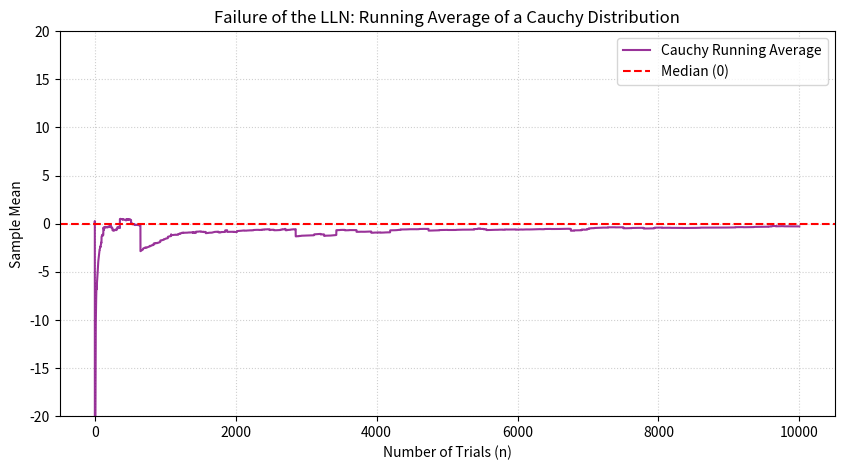

Write the Python code that produced this figure.
import numpy as np
import matplotlib.pyplot as plt

# np.random.seed(42) # Uncomment to lock in the graph

def visualize_lln_failure(num_trials=10000):
    """
    Visualises the failure of the LLN by plotting the running average 
    of a standard Cauchy distribution (which has no defined mean).
    """
    # Simulate sampling from a Standard Cauchy Distribution
    cauchy_samples = np.random.standard_cauchy(size=num_trials)
    
    # Calculate the cumulative running average
    running_averages = np.cumsum(cauchy_samples) / np.arange(1, num_trials + 1)

    # Plotting the failure
    plt.figure(figsize=(10, 5))
    plt.plot(running_averages, label='Cauchy Running Average', color='purple', alpha=0.8)
    plt.axhline(y=0, color='red', linestyle='--', label='Median (0)')
    
    # We strictly limit the y-axis because Cauchy outliers can easily reach +/- thousands
    plt.ylim(-20, 20) 
    
    plt.title('Failure of the LLN: Running Average of a Cauchy Distribution')
    plt.xlabel('Number of Trials (n)')
    plt.ylabel('Sample Mean')
    plt.legend()
    plt.grid(True, linestyle=':', alpha=0.6)
    plt.show()

# Execute the visualization
visualize_lln_failure()
